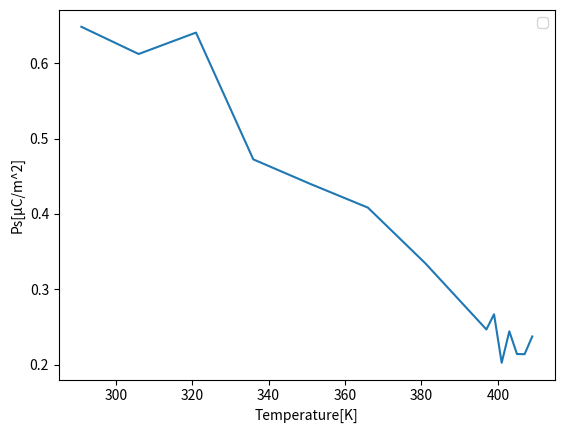

Python code for this plot:
import matplotlib.pyplot as plt

x = [291,306,321,336,351,366,381,397,399,401,403,405,407,409]
y = [0.6482,0.6121,0.6405,0.4724,0.4397,0.4084,0.3347,0.2469,0.267,0.2027,0.2444,0.2143,0.2141,0.2376]


plt.plot(x, y)
plt.xlabel('Temperature[K]')
plt.ylabel('Ps[μC/m^2]')
plt.legend()
plt.savefig('ps.png')
plt.show()
